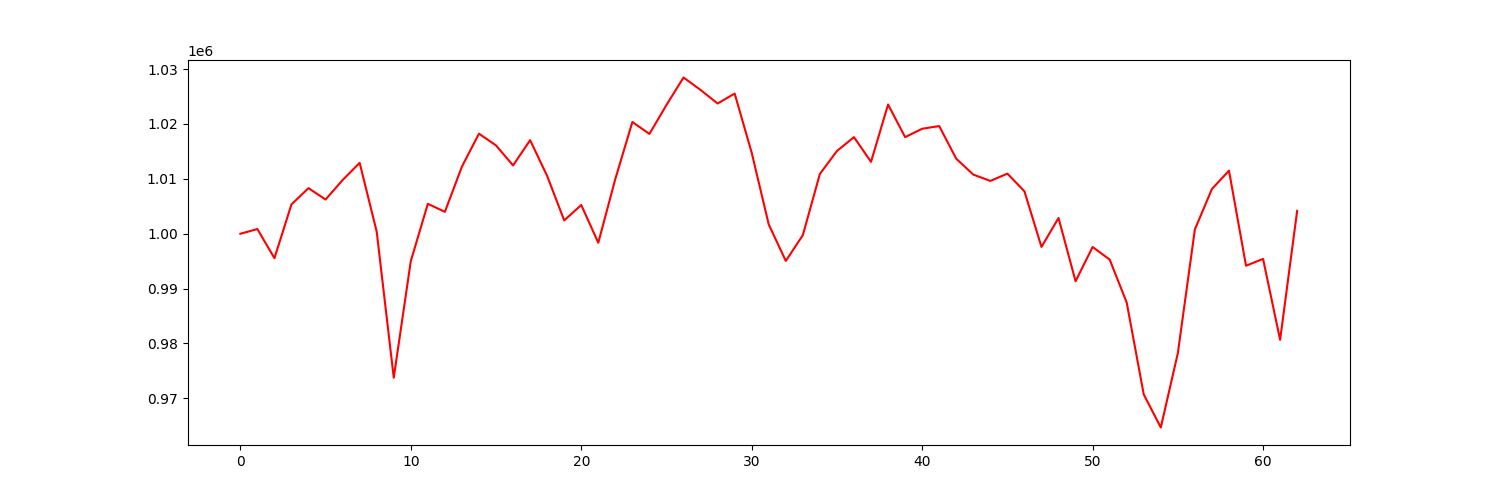

Source data for this figure (header and first rows):
account_value, date, daily_return
1000000, 2021-07-06, 
1000851, 2021-07-07, 0.0008514
995548, 2021-07-08, -0.005299
1005357, 2021-07-09, 0.009853
1008307, 2021-07-12, 0.002933
1006232, 2021-07-13, -0.002057
1009785, 2021-07-14, 0.003531
1012918, 2021-07-15, 0.003102
1000381, 2021-07-16, -0.01238
973762, 2021-07-19, -0.02661
995007, 2021-07-20, 0.02182
1005452, 2021-07-21, 0.0105
1003992, 2021-07-22, -0.001452
1012239, 2021-07-23, 0.008215
1018231, 2021-07-26, 0.005919
1016094, 2021-07-27, -0.002098
1012445, 2021-07-28, -0.003591
1017054, 2021-07-29, 0.004552
1010528, 2021-07-30, -0.006417
1002432, 2021-08-02, -0.008012
1005236, 2021-08-03, 0.002797
998356, 2021-08-04, -0.006844
1009986, 2021-08-05, 0.01165
1020363, 2021-08-06, 0.01027
1018186, 2021-08-09, -0.002134
1023464, 2021-08-10, 0.005185
1028470, 2021-08-11, 0.004891
1026201, 2021-08-12, -0.002207
1023729, 2021-08-13, -0.002408
1025543, 2021-08-16, 0.001772
1014756, 2021-08-17, -0.01052
1001689, 2021-08-18, -0.01288
995046, 2021-08-19, -0.006632
999745, 2021-08-20, 0.004723
1010900, 2021-08-23, 0.01116
1015073, 2021-08-24, 0.004128
1017602, 2021-08-25, 0.002492
1013094, 2021-08-26, -0.00443
1023547, 2021-08-27, 0.01032
1017605, 2021-08-30, -0.005806
1019130, 2021-08-31, 0.001498
1019620, 2021-09-01, 0.0004814
1013666, 2021-09-02, -0.005839
1010779, 2021-09-03, -0.002849
1009620, 2021-09-07, -0.001146
1010955, 2021-09-08, 0.001323
1007739, 2021-09-09, -0.003182
997593, 2021-09-10, -0.01007
1002870, 2021-09-13, 0.005289
991342, 2021-09-14, -0.01149
997584, 2021-09-15, 0.006296
995300, 2021-09-16, -0.002289
987465, 2021-09-17, -0.007872
970716, 2021-09-20, -0.01696
964693, 2021-09-21, -0.006204
978239, 2021-09-22, 0.01404
1000792, 2021-09-23, 0.02305
1008157, 2021-09-24, 0.007359
1011496, 2021-09-27, 0.003312
994172, 2021-09-28, -0.01713
... 3 more rows
